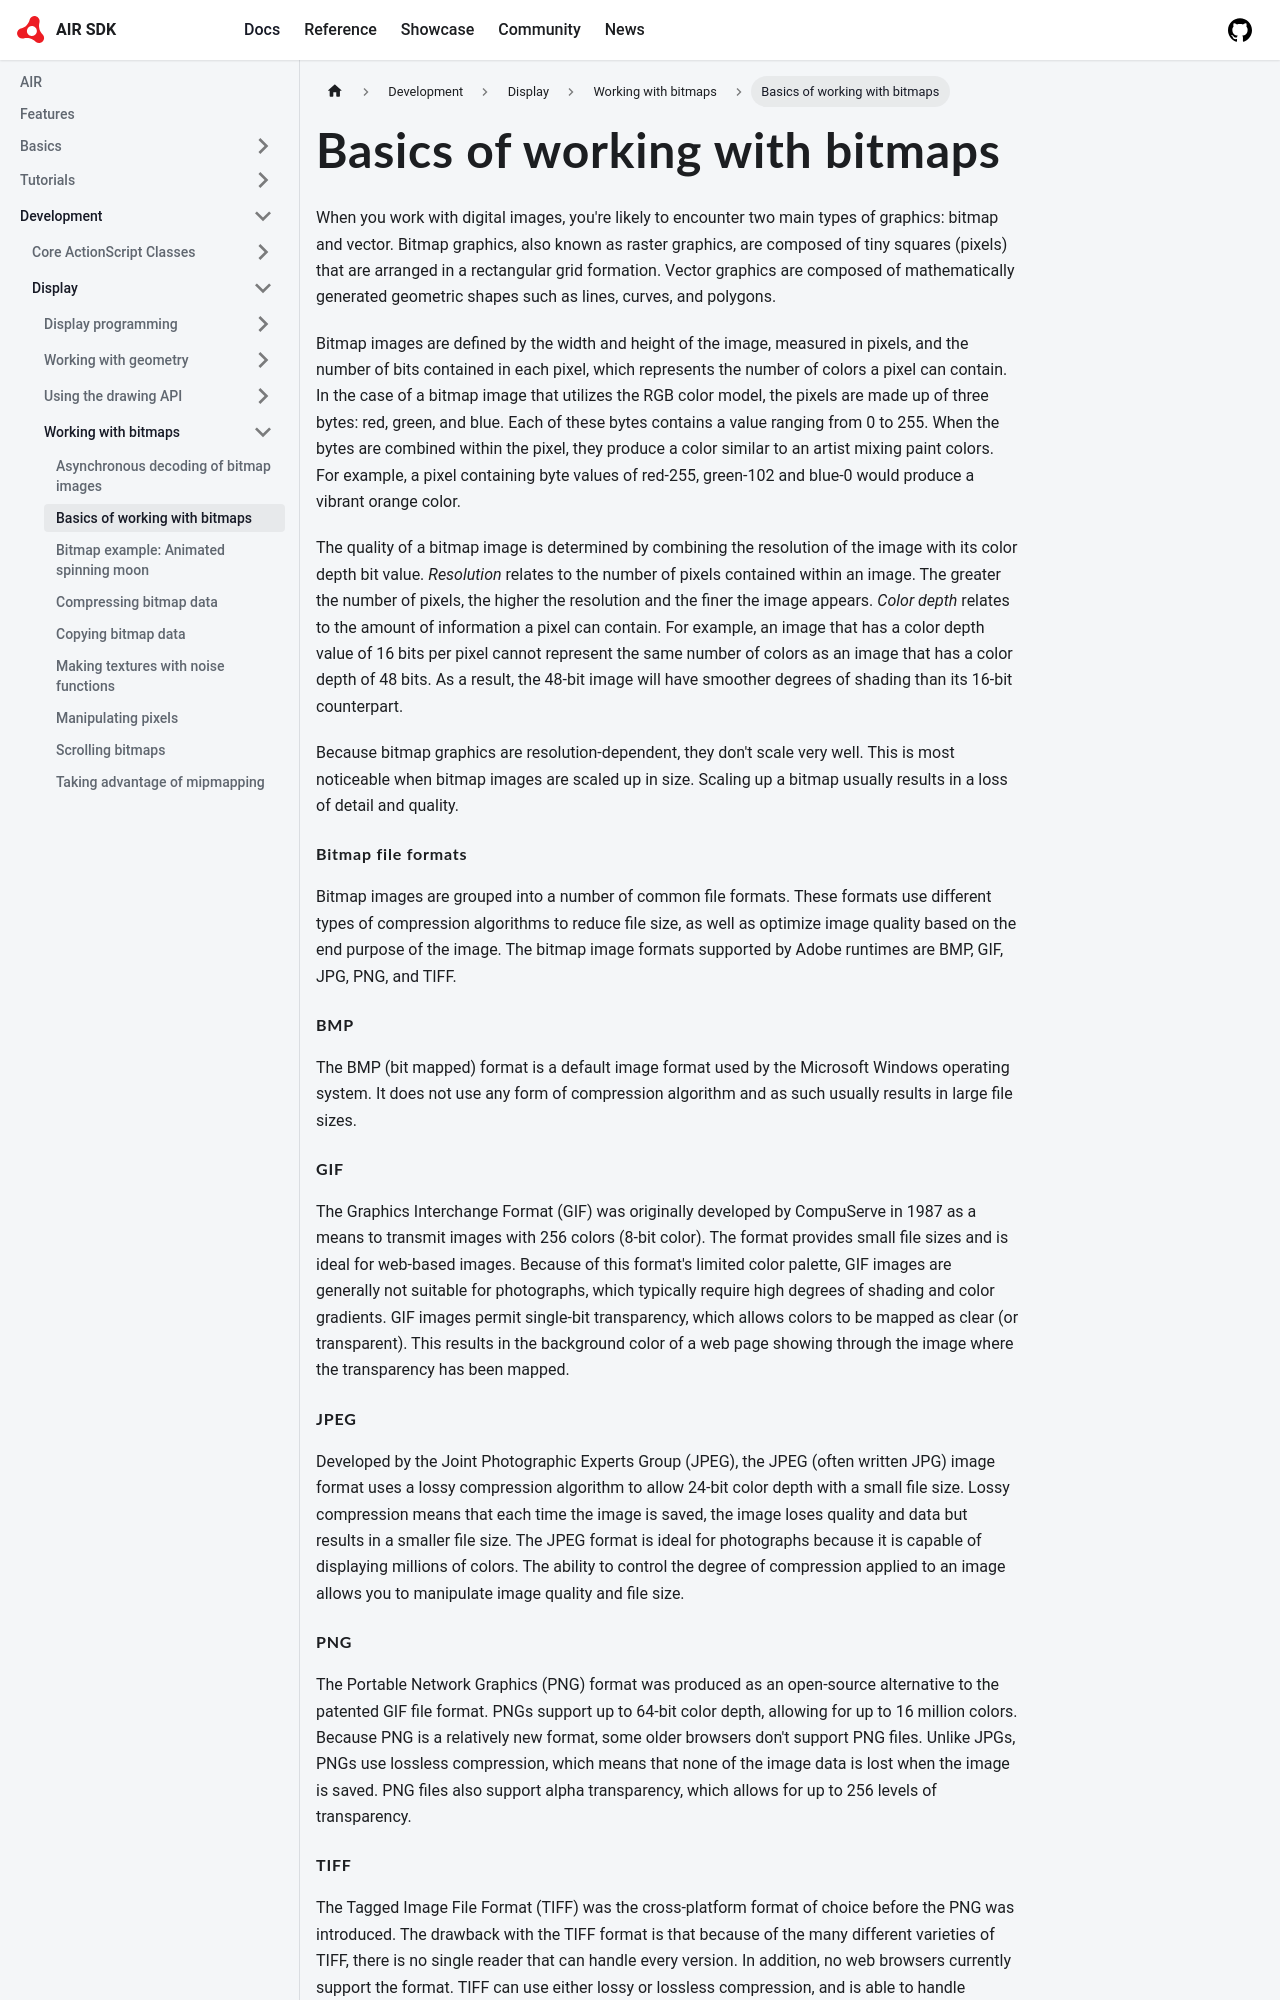

repository: airsdk/airsdk.dev · page: docs/development/display/working-with-bitmaps/basics-of-working-with-bitmaps.html · generator: docusaurus

# Basics of working with bitmaps

When you work with digital images, you're likely to encounter two main types of
graphics: bitmap and vector. Bitmap graphics, also known as raster graphics, are
composed of tiny squares (pixels) that are arranged in a rectangular grid
formation. Vector graphics are composed of mathematically generated geometric
shapes such as lines, curves, and polygons.

Bitmap images are defined by the width and height of the image, measured in
pixels, and the number of bits contained in each pixel, which represents the
number of colors a pixel can contain. In the case of a bitmap image that
utilizes the RGB color model, the pixels are made up of three bytes: red, green,
and blue. Each of these bytes contains a value ranging from 0 to 255. When the
bytes are combined within the pixel, they produce a color similar to an artist
mixing paint colors. For example, a pixel containing byte values of red-255,
green-102 and blue-0 would produce a vibrant orange color.

The quality of a bitmap image is determined by combining the resolution of the
image with its color depth bit value. _Resolution_ relates to the number of
pixels contained within an image. The greater the number of pixels, the higher
the resolution and the finer the image appears. _Color depth_ relates to the
amount of information a pixel can contain. For example, an image that has a
color depth value of 16 bits per pixel cannot represent the same number of
colors as an image that has a color depth of 48 bits. As a result, the 48-bit
image will have smoother degrees of shading than its 16-bit counterpart.

Because bitmap graphics are resolution-dependent, they don't scale very well.
This is most noticeable when bitmap images are scaled up in size. Scaling up a
bitmap usually results in a loss of detail and quality.

#### Bitmap file formats

Bitmap images are grouped into a number of common file formats. These formats
use different types of compression algorithms to reduce file size, as well as
optimize image quality based on the end purpose of the image. The bitmap image
formats supported by Adobe runtimes are BMP, GIF, JPG, PNG, and TIFF.

#### BMP

The BMP (bit mapped) format is a default image format used by the Microsoft
Windows operating system. It does not use any form of compression algorithm and
as such usually results in large file sizes.

#### GIF

The Graphics Interchange Format (GIF) was originally developed by CompuServe in
1987 as a means to transmit images with 256 colors (8-bit color). The format
provides small file sizes and is ideal for web-based images. Because of this
format's limited color palette, GIF images are generally not suitable for
photographs, which typically require high degrees of shading and color
gradients. GIF images permit single-bit transparency, which allows colors to be
mapped as clear (or transparent). This results in the background color of a web
page showing through the image where the transparency has been mapped.
